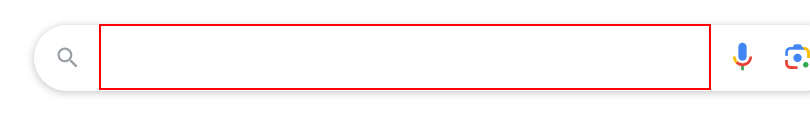
Workflow: Google_Launch

Step 1 [try]: find 'Search Bar Exist' in window 'Google' (chrome.exe)
